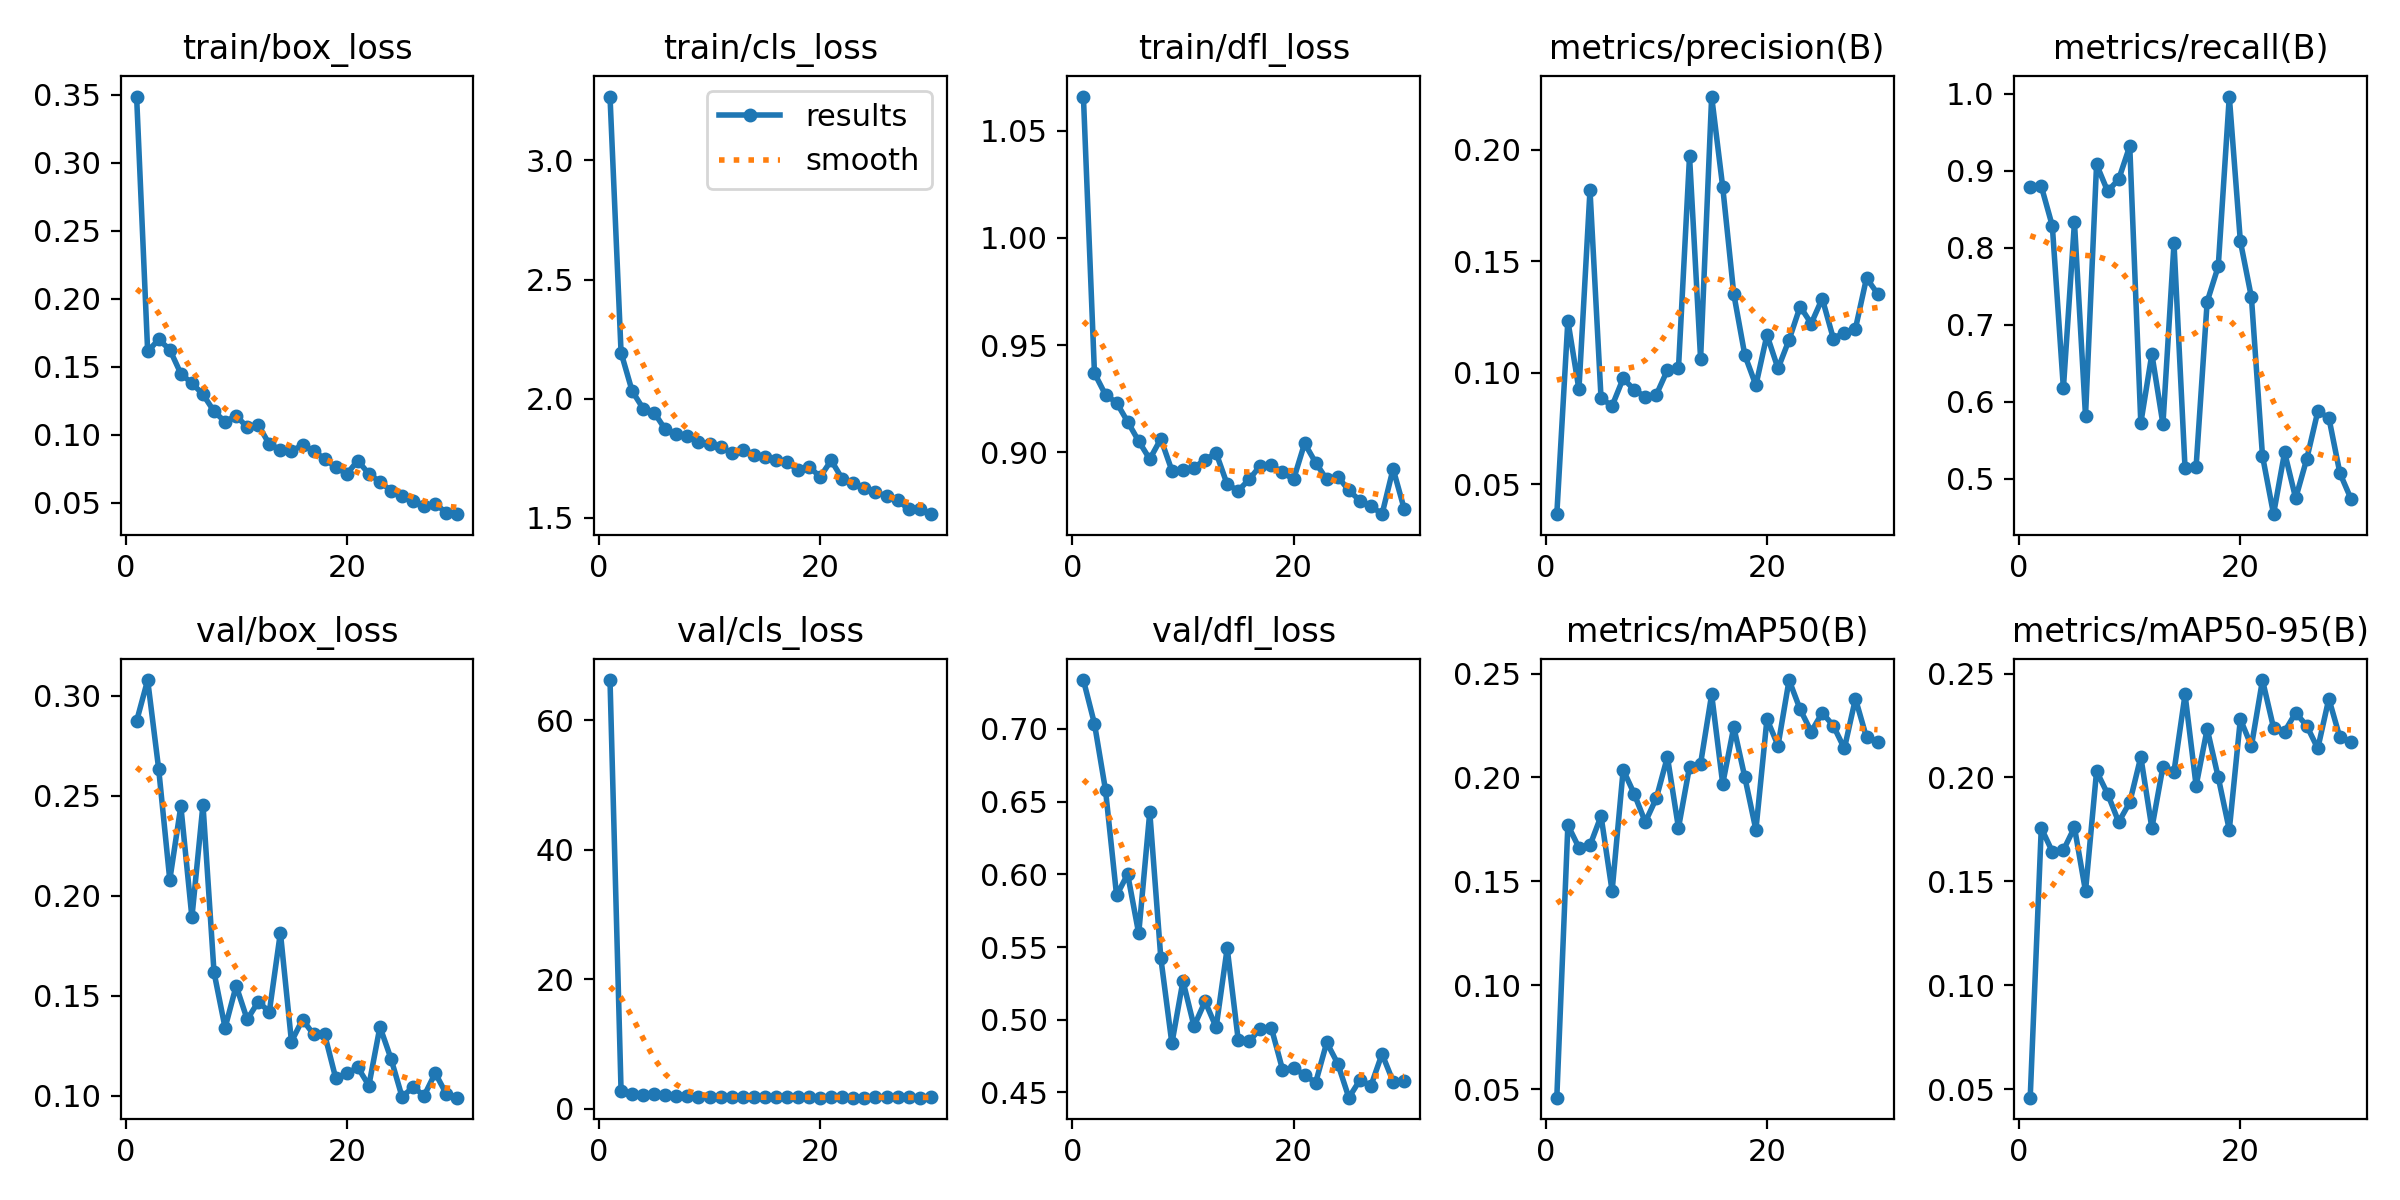

Data behind this chart, as committed beside it:
epoch, train/box_loss, train/cls_loss, train/dfl_loss, metrics/precision(B), metrics/recall(B), metrics/mAP50(B), metrics/mAP50-95(B), val/box_loss, val/cls_loss, val/dfl_loss, lr/pg0, lr/pg1, lr/pg2
1, 0.3487, 3.268, 1.066, 0.03648, 0.8784, 0.04587, 0.04583, 0.2874, 66.23, 0.7336, 0.0002182, 0.0002182, 0.0002182
2, 0.1612, 2.193, 0.9369, 0.1233, 0.8799, 0.1771, 0.1756, 0.308, 2.772, 0.7035, 0.000426, 0.000426, 0.000426
3, 0.1701, 2.032, 0.9269, 0.09247, 0.8281, 0.1662, 0.1643, 0.2632, 2.244, 0.6579, 0.0006191, 0.0006191, 0.0006191
4, 0.1626, 1.959, 0.9232, 0.1819, 0.6172, 0.1673, 0.1649, 0.2079, 2.087, 0.5854, 0.000601, 0.000601, 0.000601
5, 0.1449, 1.941, 0.9143, 0.0885, 0.8329, 0.1814, 0.176, 0.2449, 2.231, 0.6001, 0.000579, 0.000579, 0.000579
6, 0.1378, 1.871, 0.9053, 0.08508, 0.5812, 0.1453, 0.1452, 0.1892, 2.082, 0.5593, 0.0005569, 0.0005569, 0.0005569
7, 0.1297, 1.852, 0.8969, 0.09743, 0.908, 0.2037, 0.203, 0.2455, 1.999, 0.6428, 0.0005349, 0.0005349, 0.0005349
8, 0.1172, 1.842, 0.9063, 0.09229, 0.8732, 0.192, 0.192, 0.1617, 1.963, 0.5424, 0.0005129, 0.0005129, 0.0005129
9, 0.1095, 1.818, 0.8916, 0.08914, 0.8886, 0.1785, 0.1785, 0.1339, 1.894, 0.4837, 0.0004909, 0.0004909, 0.0004909
10, 0.114, 1.809, 0.8916, 0.09008, 0.9318, 0.19, 0.188, 0.1549, 1.856, 0.5267, 0.0004689, 0.0004689, 0.0004689
11, 0.1055, 1.796, 0.893, 0.1012, 0.5721, 0.2099, 0.2099, 0.1381, 1.787, 0.4955, 0.0004469, 0.0004469, 0.0004469
12, 0.1072, 1.774, 0.8966, 0.102, 0.6617, 0.1757, 0.1756, 0.147, 1.808, 0.5125, 0.0004249, 0.0004249, 0.0004249
13, 0.09299, 1.784, 0.8998, 0.1971, 0.5707, 0.2051, 0.2051, 0.1419, 1.797, 0.4948, 0.0004029, 0.0004029, 0.0004029
14, 0.08905, 1.764, 0.8851, 0.1062, 0.8054, 0.2066, 0.2028, 0.1816, 1.85, 0.5492, 0.0003809, 0.0003809, 0.0003809
15, 0.08819, 1.756, 0.8822, 0.2239, 0.5131, 0.2399, 0.2399, 0.127, 1.781, 0.4859, 0.0003589, 0.0003589, 0.0003589
16, 0.09216, 1.744, 0.8875, 0.1833, 0.5156, 0.1969, 0.196, 0.138, 1.783, 0.4854, 0.0003368, 0.0003368, 0.0003368
17, 0.08827, 1.734, 0.8939, 0.1353, 0.7298, 0.2243, 0.2233, 0.1306, 1.762, 0.4938, 0.0003148, 0.0003148, 0.0003148
18, 0.08208, 1.701, 0.8941, 0.1079, 0.7756, 0.2001, 0.2001, 0.1306, 1.762, 0.4942, 0.0002928, 0.0002928, 0.0002928
19, 0.07618, 1.715, 0.8908, 0.09434, 0.9962, 0.1747, 0.1747, 0.1087, 1.825, 0.4658, 0.0002708, 0.0002708, 0.0002708
20, 0.0711, 1.672, 0.8874, 0.1169, 0.8083, 0.2281, 0.228, 0.1111, 1.752, 0.4669, 0.0002488, 0.0002488, 0.0002488
21, 0.08092, 1.741, 0.9043, 0.1019, 0.7354, 0.2153, 0.2151, 0.1141, 1.796, 0.462, 0.0002268, 0.0002268, 0.0002268
22, 0.07114, 1.664, 0.8952, 0.1147, 0.5295, 0.2469, 0.2469, 0.105, 1.772, 0.4568, 0.0002048, 0.0002048, 0.0002048
23, 0.06536, 1.646, 0.8874, 0.1297, 0.4537, 0.2327, 0.2239, 0.1344, 1.733, 0.4844, 0.0001828, 0.0001828, 0.0001828
24, 0.0588, 1.625, 0.8888, 0.122, 0.534, 0.222, 0.222, 0.1184, 1.755, 0.4698, 0.0001608, 0.0001608, 0.0001608
25, 0.05518, 1.609, 0.8823, 0.1333, 0.4744, 0.2311, 0.2311, 0.09933, 1.762, 0.4464, 0.0001387, 0.0001387, 0.0001387
26, 0.05089, 1.591, 0.8776, 0.1153, 0.5253, 0.2249, 0.2249, 0.1042, 1.791, 0.4585, 0.0001167, 0.0001167, 0.0001167
27, 0.0477, 1.576, 0.8751, 0.1179, 0.5871, 0.2139, 0.2139, 0.09995, 1.777, 0.4547, 9.4714e-05, 9.4714e-05, 9.4714e-05
28, 0.04908, 1.535, 0.8712, 0.1197, 0.5791, 0.2379, 0.2379, 0.1112, 1.777, 0.4765, 7.2703e-05, 7.2703e-05, 7.2703e-05
29, 0.04271, 1.537, 0.8924, 0.1424, 0.5071, 0.2192, 0.2192, 0.1008, 1.752, 0.4575, 5.0692e-05, 5.0692e-05, 5.0692e-05
30, 0.04154, 1.516, 0.8738, 0.1354, 0.4738, 0.2172, 0.2172, 0.09892, 1.767, 0.458, 2.8681e-05, 2.8681e-05, 2.8681e-05
